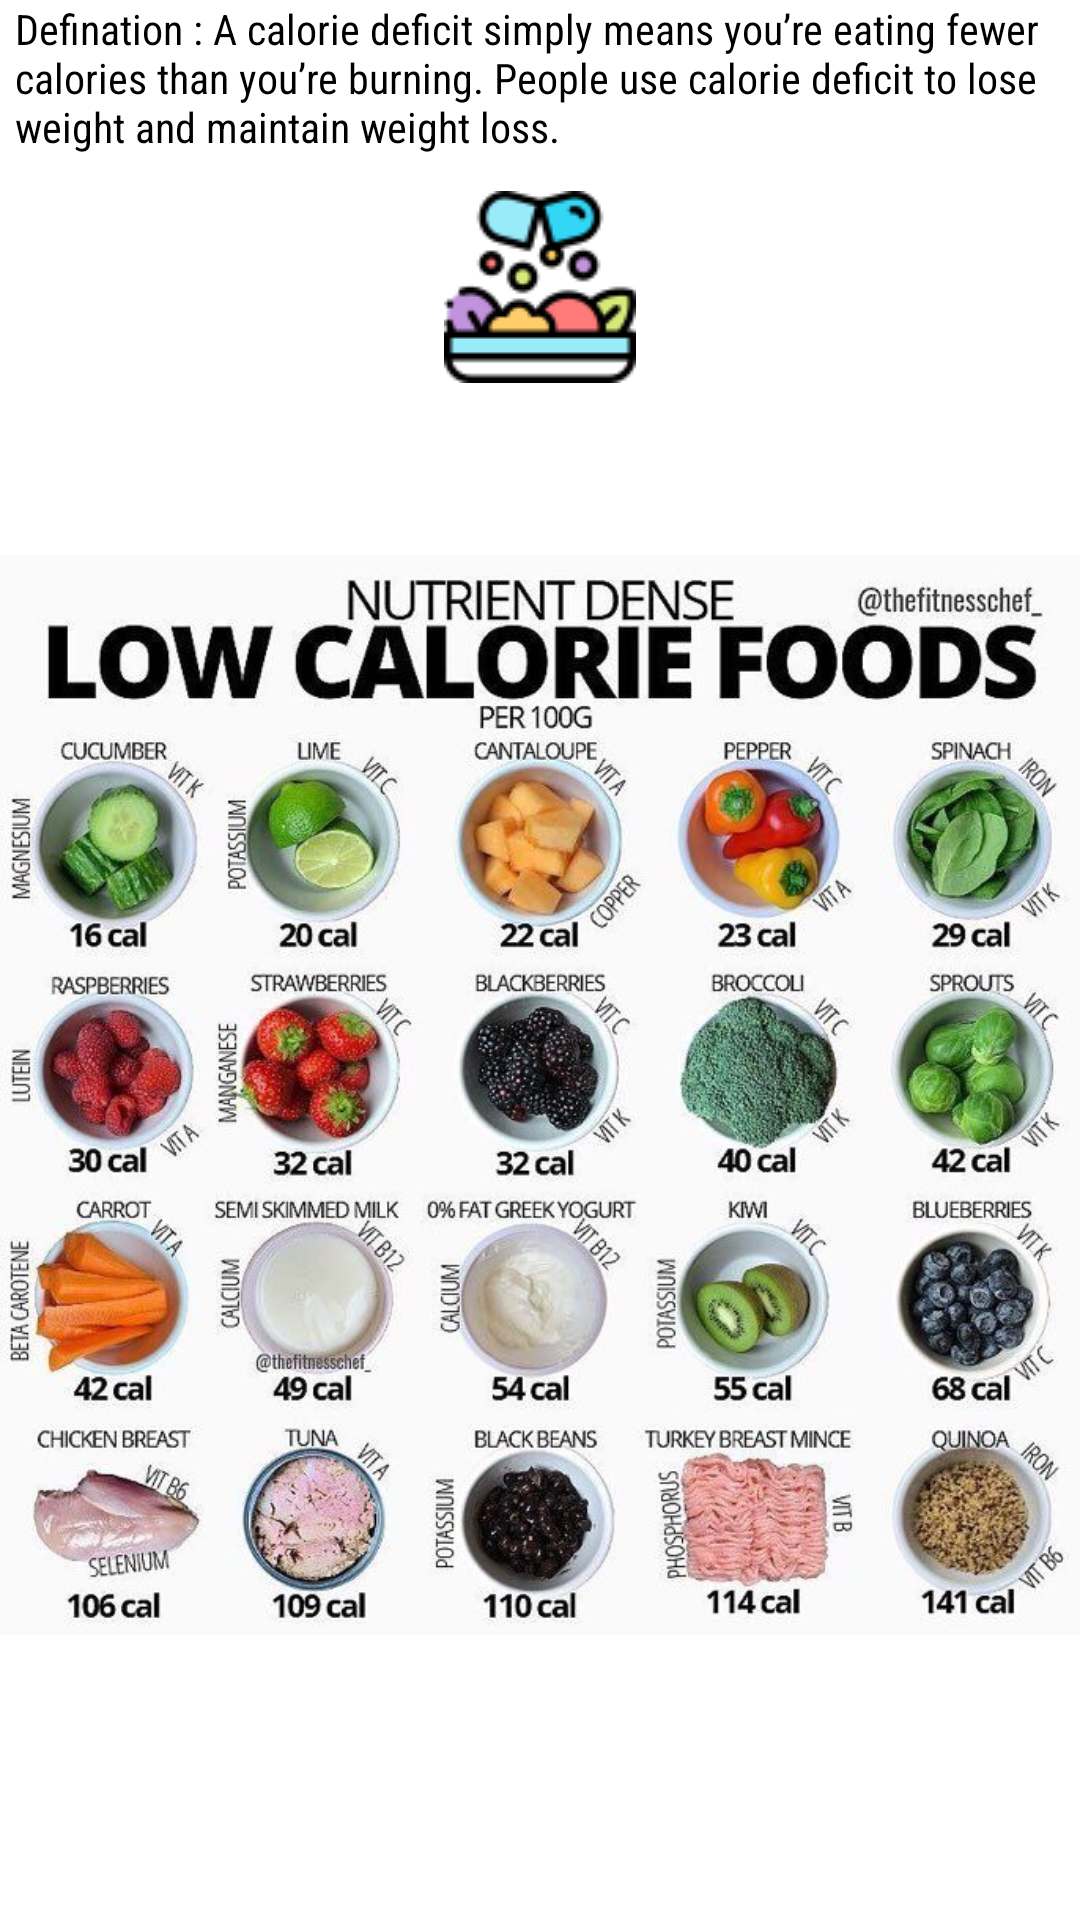

Layout XML and referenced resources for this Android screen:
<!-- AndroidManifest.xml: application theme Theme.FinalYearProject -->
<!-- res/layout/activity_calorie_deficit.xml -->
<?xml version="1.0" encoding="utf-8"?>
<androidx.constraintlayout.widget.ConstraintLayout xmlns:android="http://schemas.android.com/apk/res/android"
    xmlns:app="http://schemas.android.com/apk/res-auto"
    xmlns:tools="http://schemas.android.com/tools"
    android:layout_width="match_parent"
    android:layout_height="match_parent"
    tools:context=".WelcomeMenu.CalorieDeficit">


    <ImageView
        android:layout_marginTop="@dimen/spacing_12dp"
        android:id="@+id/nutri"
        app:layout_constraintTop_toBottomOf="@id/textView2"
        app:layout_constraintRight_toRightOf="parent"
        app:layout_constraintLeft_toLeftOf="parent"
        android:layout_width="wrap_content"
        android:layout_height="wrap_content"
        android:src="@drawable/nutrient"
        />
    <ImageView
        android:layout_marginTop="@dimen/spacing_90dp"
        app:layout_constraintTop_toTopOf="parent"
        android:id="@+id/caloriedeficit"
        android:layout_width="match_parent"
        android:layout_height="400dp"
        android:src="@drawable/caloried"
        app:layout_constraintBottom_toBottomOf="parent"
        app:layout_constraintLeft_toLeftOf="parent"
        app:layout_constraintRight_toRightOf="parent"
       />

    <TextView
        android:fontFamily="sans-serif-condensed"
        app:layout_constraintTop_toTopOf="parent"
        app:layout_constraintRight_toRightOf="parent"
        app:layout_constraintLeft_toLeftOf="parent"
        android:layout_marginLeft="10dp"
        android:id="@+id/textView2"
        android:layout_width="wrap_content"
        android:layout_height="wrap_content"
        android:text="Defination : A calorie deficit simply means you’re eating fewer calories than you’re burning. People use calorie deficit to lose weight and maintain weight loss."
        android:textColor="@color/black"
        android:textSize="@dimen/_15sdp" />

</androidx.constraintlayout.widget.ConstraintLayout>
<!-- resources referenced by this layout -->
<resources>
  <color name="black">#FF000000</color>
  <dimen name="spacing_12dp">12dp</dimen>
  <dimen name="spacing_90dp">90dp</dimen>
  <!-- drawable caloried: jpg bitmap (drawable, 112091 bytes) -->
  <!-- drawable nutrient: png bitmap (drawable, 3752 bytes) -->
  <style name="Theme.FinalYearProject" parent="Theme.MaterialComponents.Light.DarkActionBar">
          
          <item name="colorPrimary">@color/purple_500</item>
          <item name="colorPrimaryVariant">@color/purple_700</item>
          <item name="colorOnPrimary">@color/white</item>
          
          <item name="colorSecondary">@color/teal_200</item>
          <item name="colorSecondaryVariant">@color/teal_700</item>
          <item name="colorOnSecondary">@color/black</item>
          
          <item name="android:statusBarColor">@color/white</item>
          
      </style>
  <color name="purple_500">#76b5c5</color>
  <color name="purple_700">#FF3700B3</color>
  <color name="white">#FFFFFFFF</color>
  <color name="teal_200">#FF03DAC5</color>
  <color name="teal_700">#FF018786</color>
</resources>
